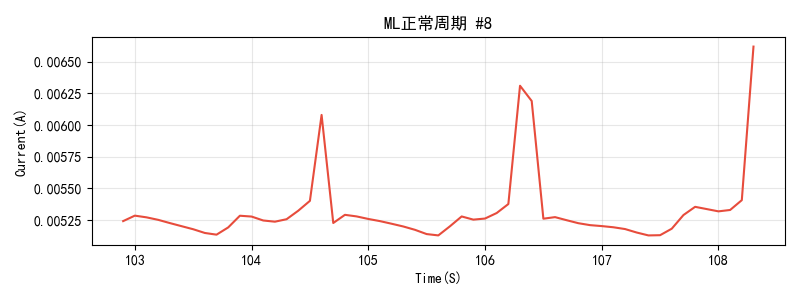

The data file committed next to this chart (first rows):
Time(S), Current(A)
102.9, 0.005242
103.0, 0.005285
103.1, 0.005271
103.2, 0.005252
103.3, 0.005226
103.4, 0.005202
103.5, 0.005178
103.6, 0.005148
103.7, 0.005135
103.8, 0.005192
103.9, 0.005284
104.0, 0.005278
104.1, 0.005247
104.2, 0.005237
104.3, 0.005257
104.4, 0.005324
104.5, 0.005402
104.6, 0.006079
104.7, 0.005227
104.8, 0.005291
104.9, 0.005279
105.0, 0.005259
105.1, 0.005242
105.2, 0.005221
105.3, 0.005199
105.4, 0.005173
105.5, 0.005139
105.6, 0.005129
105.7, 0.005201
105.8, 0.005278
105.9, 0.005253
106.0, 0.005262
106.1, 0.005305
106.2, 0.005376
106.3, 0.006309
106.4, 0.006189
106.5, 0.005261
106.6, 0.005273
106.7, 0.005249
106.8, 0.005225
106.9, 0.00521
107.0, 0.005202
107.1, 0.005193
107.2, 0.005179
107.3, 0.005151
107.4, 0.005129
107.5, 0.005131
107.6, 0.005182
107.7, 0.005289
107.8, 0.005354
107.9, 0.005337
108.0, 0.005319
108.1, 0.00533
108.2, 0.005407
108.3, 0.006618
